Image classification data set "image" (mocharifa/Klasifikasi3Cabai on GitHub). Class labels (3): hijau, merah, rawit.

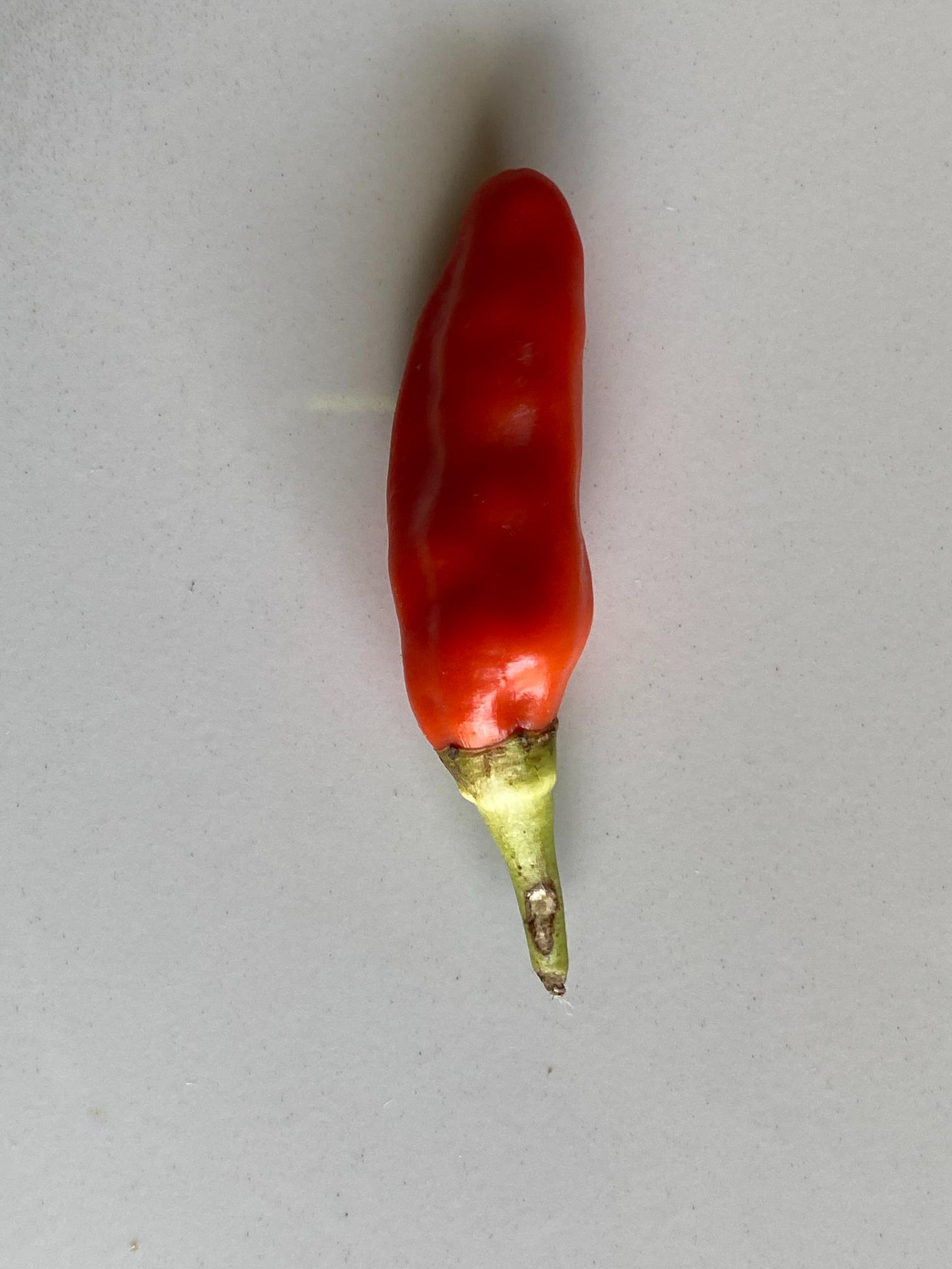
Label: merah

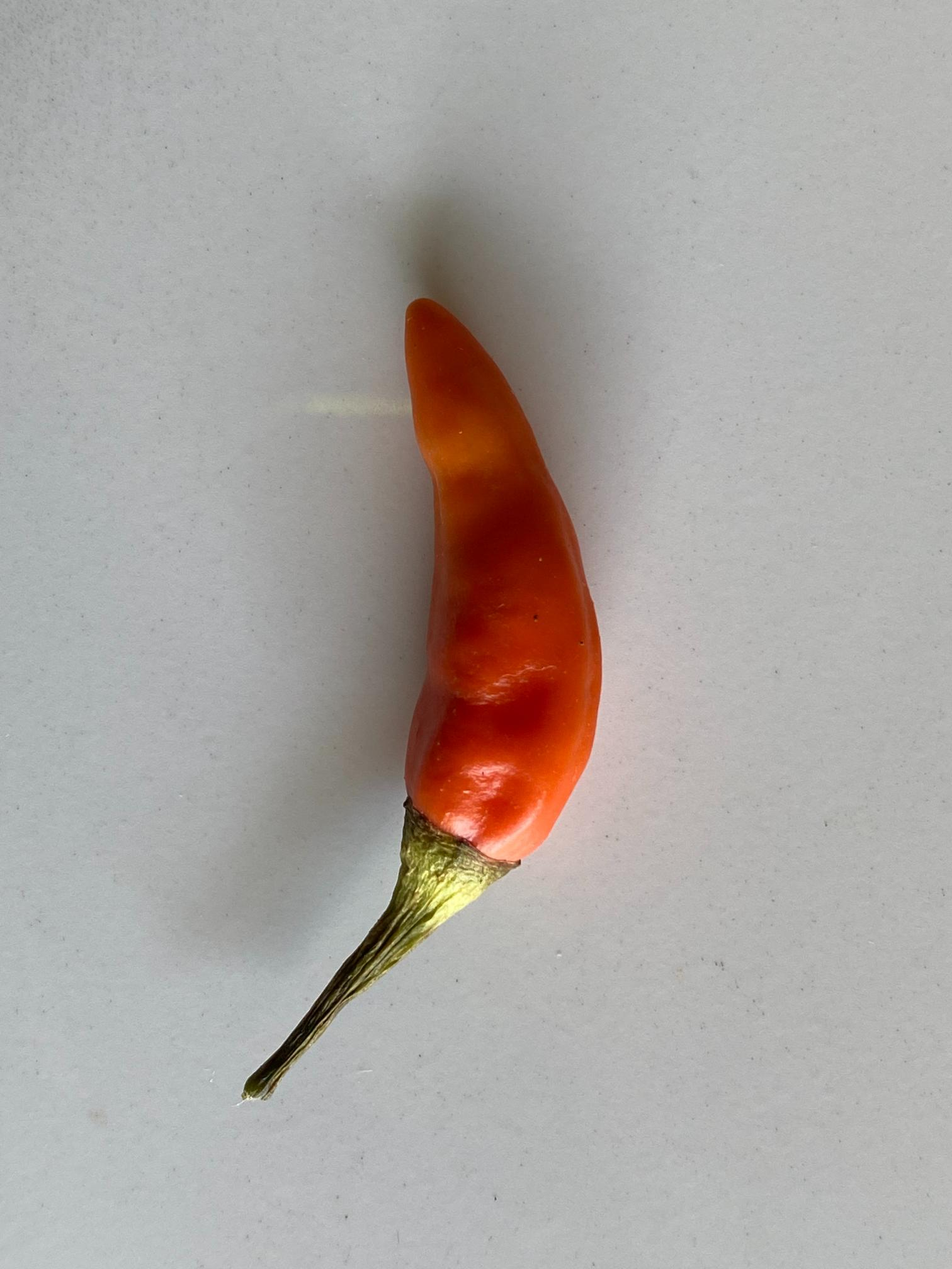
Label: merah

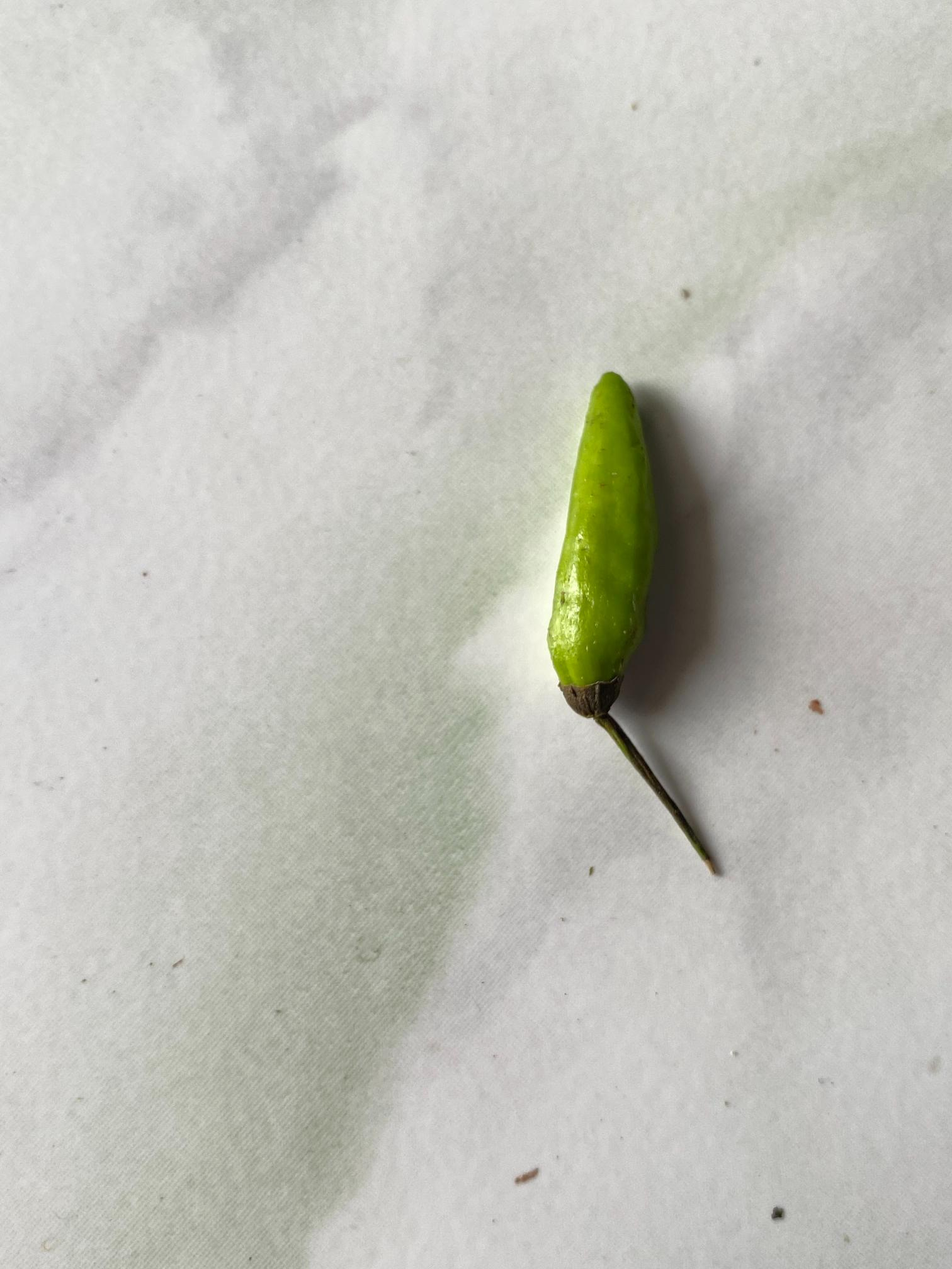
Label: hijau

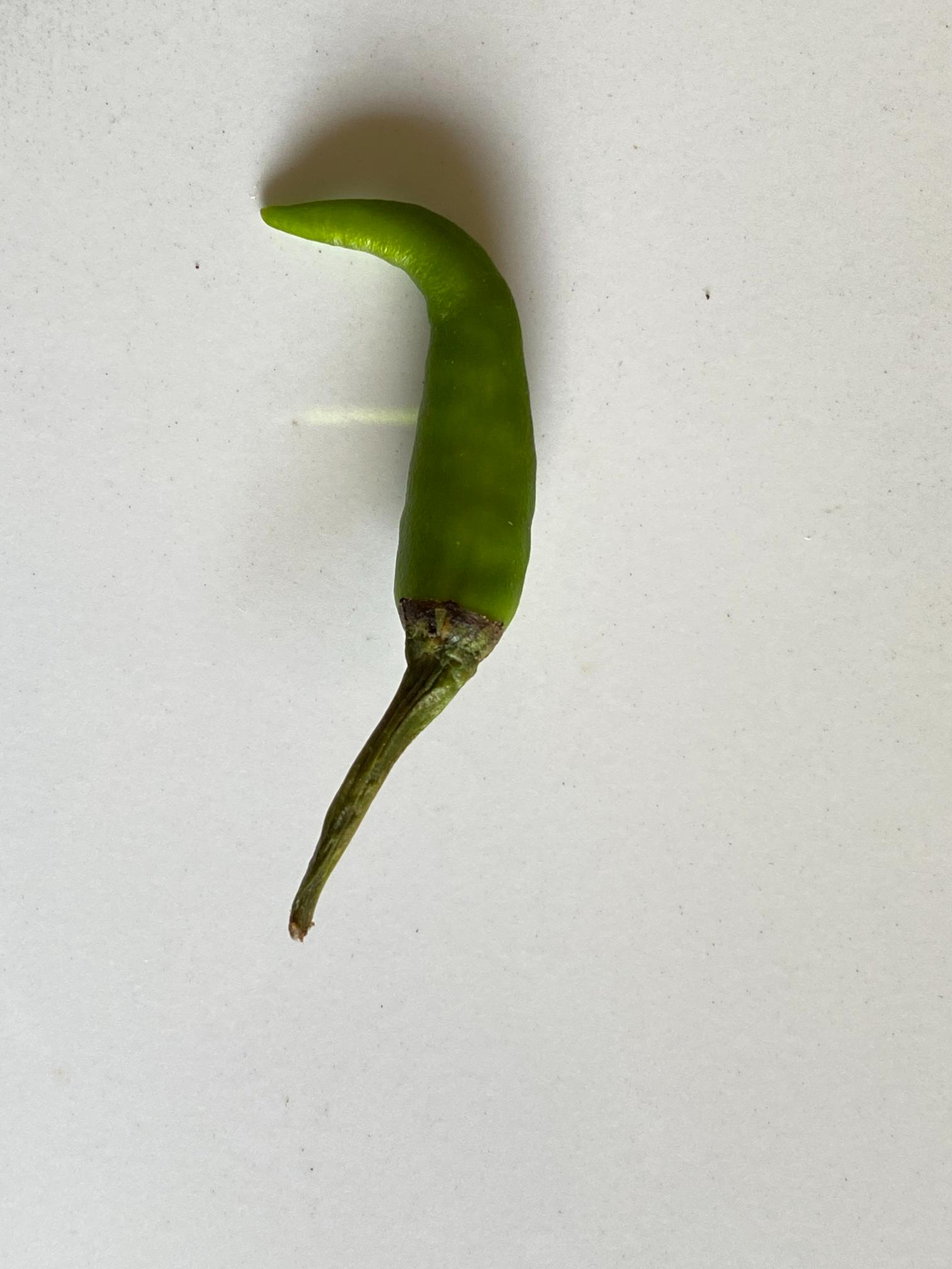
Label: rawit

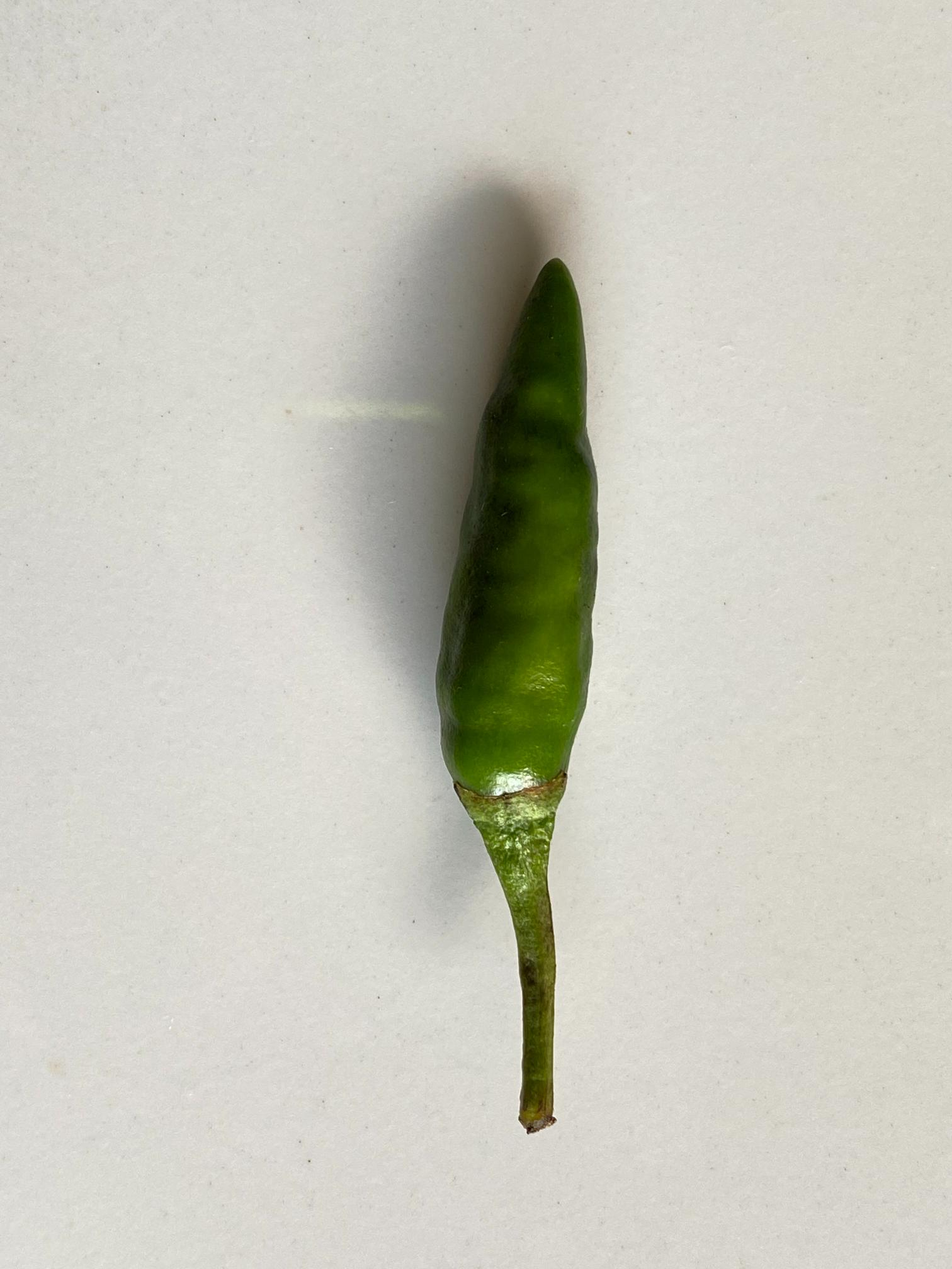
Label: rawit

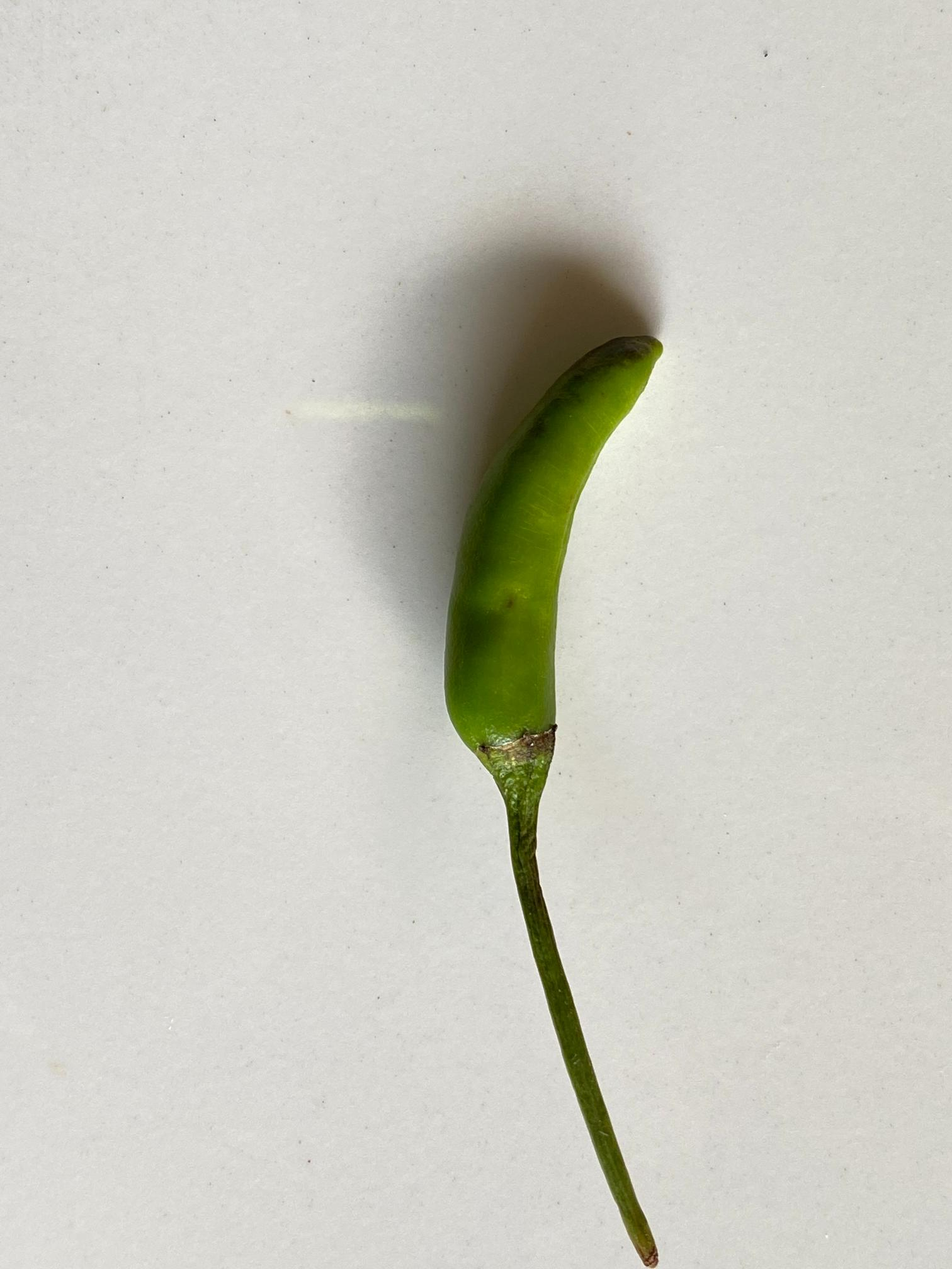
Label: rawit
